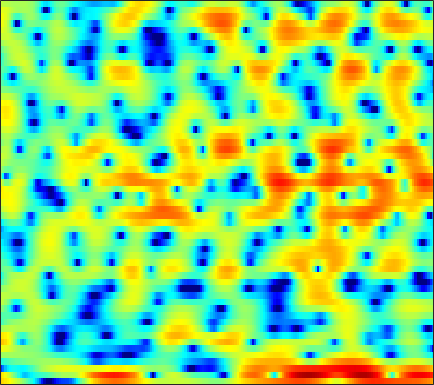

The table this chart was drawn from, first rows:
5.868, 5.5631, 5.1264, 4.6531, 4.2714, 3.7359, 3.1564, 2.6903, 2.0202, 1.2905, 0.48256, -0.16831, -1.1147, -2.1693, -3.0493, -4.3706, -5.9066, -7.2441, -9.3673, -12.084, -15.54, -18.467, -20.162, -17.706
5.439, 4.81, 3.928, 2.969, 2.183, 1.006, -0.3494, -1.493, -3.164, -4.841, -6.125, -6.522, -6.205, -5.351, -4.659, -3.872, -3.282, -2.971, -2.692, -2.483, -2.253, -2.021, -1.602, -1.069
-11.54, -8.97, -6.545, -5.043, -4.354, -3.878, -3.788, -3.909, -4.203, -4.497, -4.584, -4.42, -3.891, -3.101, -2.44, -1.562, -0.7467, -0.1943, 0.4459, 0.9916, 1.46, 1.767, 2.13, 2.456
-3.146, -2.914, -2.507, -2.069, -1.757, -1.39, -1.095, -0.9139, -0.7171, -0.5546, -0.3996, -0.284, -0.1195, 0.05838, 0.1916, 0.3698, 0.5397, 0.6552, 0.7886, 0.8946, 0.976, 1.017, 1.045, 1.048
0.9389, 0.9923, 1.048, 1.084, 1.095, 1.089, 1.061, 1.029, 0.9751, 0.9129, 0.8446, 0.7936, 0.7256, 0.6524, 0.5894, 0.4853, 0.3499, 0.2223, 0.01511, -0.2298, -0.5126, -0.749, -1.086, -1.44
3.814, 3.709, 3.479, 3.15, 2.846, 2.379, 1.868, 1.484, 1.014, 0.6349, 0.3688, 0.2494, 0.1794, 0.1669, 0.1549, 0.09699, -0.05688, -0.2547, -0.6505, -1.212, -1.95, -2.632, -3.71, -4.97
6.357, 6.055, 5.472, 4.647, 3.845, 2.473, 0.6744, -1.019, -3.805, -6.747, -7.568, -6.149, -3.747, -1.869, -0.8792, -0.03397, 0.3588, 0.3796, 0.05781, -0.6472, -1.739, -2.82, -4.654, -7.007
5.131, 4.984, 4.635, 4.079, 3.514, 2.536, 1.285, 0.1912, -1.326, -2.486, -2.771, -2.352, -1.374, -0.3795, 0.2121, 0.7157, 0.8736, 0.7657, 0.3113, -0.5052, -1.686, -2.819, -4.681, -6.986
0.8618, 1.28, 1.678, 1.897, 1.958, 1.92, 1.796, 1.675, 1.518, 1.411, 1.37, 1.387, 1.455, 1.526, 1.552, 1.505, 1.315, 1.062, 0.575, -0.1053, -0.9899, -1.793, -3.044, -4.489
-2.535, -1.661, -0.8159, -0.2459, 0.05281, 0.3446, 0.5653, 0.706, 0.8781, 1.05, 1.235, 1.375, 1.548, 1.685, 1.749, 1.769, 1.693, 1.567, 1.308, 0.9363, 0.4547, 0.02909, -0.5999, -1.276
-1.786, -1.584, -1.495, -1.58, -1.73, -1.957, -2.095, -2.062, -1.787, -1.272, -0.6079, -0.08163, 0.5775, 1.132, 1.459, 1.784, 1.98, 2.038, 2.005, 1.857, 1.617, 1.388, 1.035, 0.6335
0.4456, -0.04804, -0.9868, -2.358, -3.786, -6.436, -10.22, -12.75, -10.7, -6.595, -3.552, -1.879, -0.2317, 0.9359, 1.563, 2.123, 2.437, 2.533, 2.508, 2.347, 2.096, 1.871, 1.54, 1.206
2.288, 1.834, 1.03, -0.02607, -0.9909, -2.435, -3.768, -4.287, -3.893, -2.567, -1.044, -0.03971, 1.02, 1.76, 2.121, 2.342, 2.278, 2.066, 1.589, 0.9353, 0.145, -0.479, -1.243, -1.762
2.156, 2.122, 2.012, 1.845, 1.702, 1.53, 1.41, 1.381, 1.465, 1.652, 1.881, 2.033, 2.163, 2.143, 2.004, 1.633, 1, 0.3361, -0.8441, -2.462, -4.66, -6.825, -10.72, -15.36
0.2827, 0.6822, 1.163, 1.56, 1.804, 2.072, 2.288, 2.415, 2.545, 2.614, 2.602, 2.537, 2.366, 2.047, 1.683, 1.031, 0.1771, -0.614, -1.902, -3.436, -5.182, -6.595, -8.44, -9.587
-2.521, -1.481, -0.3093, 0.618, 1.172, 1.728, 2.134, 2.364, 2.568, 2.681, 2.713, 2.673, 2.495, 2.179, 1.828, 1.17, 0.2797, -0.5464, -1.835, -3.269, -4.737, -5.692, -6.48, -6.535
-4.002, -2.296, -0.6991, 0.3377, 0.8476, 1.27, 1.466, 1.549, 1.637, 1.798, 2.033, 2.215, 2.398, 2.458, 2.384, 2.021, 1.305, 0.4955, -1.047, -3.342, -6.813, -10.92, -21.32, -13.46
-1.3, -0.7932, -0.3831, -0.3678, -0.6408, -1.347, -2.468, -3.504, -4.657, -4.692, -3.406, -2.089, -0.3994, 0.8854, 1.553, 2.081, 2.202, 2.031, 1.454, 0.5444, -0.5443, -1.342, -1.907, -1.589
-1.183, -1.388, -1.85, -2.58, -3.382, -4.901, -7.093, -9.42, -13.7, -15.01, -10.23, -7.154, -4.092, -1.879, -0.6587, 0.5619, 1.405, 1.818, 2.159, 2.319, 2.337, 2.325, 2.33, 2.347
-2.483, -2.847, -3.464, -4.211, -4.844, -5.774, -6.645, -7.165, -7.488, -7.202, -6.357, -5.414, -3.961, -2.543, -1.515, -0.3049, 0.699, 1.321, 1.992, 2.484, 2.815, 2.986, 3.09, 3.072
-3.672, -4.1, -4.851, -5.819, -6.635, -7.844, -8.981, -9.584, -9.691, -8.932, -7.529, -6.259, -4.524, -2.932, -1.828, -0.5023, 0.6258, 1.354, 2.154, 2.763, 3.211, 3.43, 3.568, 3.554
-4.699, -5.091, -5.866, -7.043, -8.263, -10.56, -14.34, -19.46, -31.99, -16.43, -10.83, -8.077, -5.402, -3.269, -1.947, -0.4727, 0.7525, 1.533, 2.395, 3.071, 3.572, 3.814, 3.988, 3.974
-6.267, -6.116, -6.103, -6.375, -6.829, -7.617, -8.529, -9.086, -9.166, -8.37, -6.972, -5.793, -4.281, -2.888, -1.909, -0.724, 0.3585, 1.091, 1.948, 2.679, 3.239, 3.546, 3.806, 3.858
-8.036, -6.656, -5.417, -4.672, -4.36, -4.207, -4.208, -4.249, -4.316, -4.355, -4.289, -4.227, -3.981, -3.513, -3.052, -2.195, -1.174, -0.3834, 0.6364, 1.537, 2.271, 2.724, 3.146, 3.389
-5.119, -3.843, -2.543, -1.671, -1.227, -0.958, -0.9835, -1.195, -1.749, -2.606, -3.83, -5.042, -6.914, -8.499, -8.609, -6.881, -4.505, -2.877, -1.07, 0.2795, 1.289, 1.87, 2.404, 2.772
-0.5169, 0.2959, 1.202, 1.827, 2.109, 2.245, 2.058, 1.684, 0.8887, -0.3333, -2.104, -3.856, -7.22, -10.98, -11.93, -8.623, -5.326, -3.49, -1.73, -0.5458, 0.2517, 0.5825, 0.8292, 0.9013
1.708, 2.457, 3.177, 3.652, 3.818, 3.833, 3.604, 3.279, 2.636, 1.754, 0.708, -0.1387, -1.243, -2.158, -2.576, -2.768, -2.68, -2.532, -2.394, -2.345, -2.488, -2.727, -3.197, -3.993
3.186, 3.59, 3.97, 4.172, 4.221, 4.116, 3.847, 3.543, 2.978, 2.287, 1.448, 0.7617, -0.1547, -1.152, -1.833, -2.742, -3.583, -4.213, -5.049, -5.945, -6.949, -7.638, -8.696, -9.797
4.507, 4.5, 4.473, 4.372, 4.283, 4.086, 3.787, 3.473, 2.923, 2.217, 1.311, 0.4979, -0.7201, -2.103, -3.233, -4.793, -6.336, -7.469, -8.876, -10.43, -12.19, -13.79, -16.09, -16.79
5.004, 4.577, 4.138, 3.882, 3.784, 3.746, 3.668, 3.523, 3.171, 2.524, 1.609, 0.6525, -0.9595, -3.052, -5.003, -8.04, -11.33, -13.12, -13.81, -13.61, -14.1, -15.38, -17.94, -18.96
3.071, 1.478, -0.1453, -0.1909, 0.5866, 1.87, 2.892, 3.386, 3.632, 3.442, 2.801, 2.037, 0.5261, -1.543, -3.573, -7.197, -11.95, -14.75, -13.05, -10.16, -8.393, -7.403, -6.505, -5.319
-0.6944, -4.239, -10.7, -8.719, -4.741, -1.406, 0.551, 1.451, 2.113, 2.331, 2.104, 1.755, 0.9483, -0.04073, -0.9495, -2.13, -3.174, -3.689, -3.952, -3.73, -3.254, -2.741, -2.009, -1.236
1.052, 0.1093, -0.8067, -1.087, -0.9957, -0.5823, -0.103, 0.1849, 0.4468, 0.5461, 0.4738, 0.3025, -0.004854, -0.4491, -0.8332, -1.351, -1.834, -2.139, -2.416, -2.526, -2.431, -2.253, -1.805, -1.235
2.171, 1.732, 1.224, 0.8019, 0.5357, 0.2388, 0.01077, -0.1211, -0.2474, -0.359, -0.3734, -0.4487, -0.4749, -0.6694, -0.8161, -1.181, -1.637, -2.06, -2.678, -3.309, -3.725, -3.866, -3.527, -2.67
2.479, 2.374, 2.097, 1.595, 1.125, 0.3149, -0.6182, -1.279, -1.92, -2.045, -1.725, -1.258, -0.7591, -0.3507, -0.2602, -0.4018, -0.9363, -1.61, -3.018, -5.125, -8.27, -10.85, -10.75, -6.692
1.299, 1.835, 1.999, 1.575, 0.8366, -0.7946, -3.428, -6.372, -12.1, -11.81, -6.633, -3.989, -1.765, -0.3861, 0.1486, 0.4679, 0.2862, -0.1604, -1.178, -2.761, -4.748, -6.105, -5.883, -3.479
-0.08213, 0.6738, 1.113, 0.9737, 0.453, -0.706, -2.42, -3.944, -5.656, -5.819, -4.611, -3.454, -2.123, -1.206, -0.7011, -0.3103, -0.117, -0.1075, -0.1779, -0.3146, -0.4094, -0.3102, -0.003196, 0.5627
0.8016, 1.249, 1.582, 1.586, 1.401, 0.9195, 0.2628, -0.2962, -0.9812, -1.503, -1.876, -2.042, -2.236, -2.371, -2.377, -2.322, -2.101, -1.83, -1.405, -0.9056, -0.4127, -0.03636, 0.4164, 0.8038
2.291, 2.684, 2.983, 3.027, 2.919, 2.563, 2.018, 1.5, 0.6634, -0.3534, -1.498, -2.493, -3.994, -5.541, -6.652, -7.349, -6.861, -5.878, -4.362, -2.955, -1.788, -1.122, -0.4047, 0.107
3.623, 3.988, 4.252, 4.271, 4.119, 3.71, 3.066, 2.426, 1.353, -0.01366, -1.714, -3.285, -5.962, -9.748, -14.29, -28.41, -15.99, -10.99, -7.19, -4.759, -3.139, -2.318, -1.573, -1.192
4.48, 4.747, 4.897, 4.823, 4.604, 4.118, 3.376, 2.667, 1.501, 0.1132, -1.496, -2.873, -4.687, -6.52, -7.575, -8.27, -7.899, -7.048, -5.666, -4.367, -3.347, -2.844, -2.543, -2.757
4.824, 5.003, 5.063, 4.901, 4.64, 4.081, 3.282, 2.517, 1.272, -0.2473, -1.99, -3.437, -5.367, -6.963, -7.698, -7.682, -6.833, -5.943, -4.657, -3.564, -2.742, -2.355, -2.263, -2.694
4.162, 4.325, 4.372, 4.21, 3.954, 3.413, 2.647, 1.89, 0.6168, -1.018, -3.182, -5.229, -9.068, -15.75, -24.79, -15.33, -9.525, -6.941, -4.554, -2.896, -1.783, -1.218, -0.8109, -0.7311
2.207, 2.369, 2.408, 2.276, 2.066, 1.658, 1.091, 0.5568, -0.3262, -1.42, -2.774, -3.932, -5.666, -7.149, -7.709, -7.154, -5.668, -4.444, -2.951, -1.709, -0.7396, -0.1908, 0.3734, 0.7363
0.01108, 0.02763, -0.1167, -0.3812, -0.6169, -0.9217, -1.195, -1.358, -1.556, -1.801, -2.065, -2.288, -2.572, -2.711, -2.692, -2.483, -2.048, -1.618, -0.987, -0.3556, 0.2427, 0.634, 1.092, 1.45
-1.469, -1.863, -2.621, -3.576, -4.281, -4.903, -4.827, -4.355, -3.455, -2.564, -1.846, -1.454, -1.04, -0.7936, -0.6297, -0.4531, -0.2719, -0.09971, 0.1751, 0.5084, 0.8852, 1.2, 1.581, 1.936
-1.755, -2.498, -4.057, -6.712, -9.957, -18.04, -14.7, -9.213, -5.033, -2.499, -0.9225, -0.1248, 0.5066, 0.7613, 0.7598, 0.6041, 0.3289, 0.1151, -0.03255, 0.08608, 0.4856, 0.9288, 1.573, 2.157
-1.313, -1.405, -1.902, -2.828, -3.635, -4.386, -3.827, -2.671, -0.9051, 0.5939, 1.628, 2.086, 2.279, 2.066, 1.573, 0.4857, -1.123, -2.664, -4.723, -5.239, -3.501, -1.835, 0.1399, 1.502
-2.746, -1.594, -0.5916, 0.09554, 0.4603, 0.8999, 1.378, 1.759, 2.252, 2.667, 2.901, 2.865, 2.566, 1.913, 1.141, -0.4184, -2.707, -5.122, -9.526, -11.41, -7.045, -4.198, -1.56, 0.04644
-3.221, -1.854, -0.4521, 0.5762, 1.141, 1.731, 2.146, 2.365, 2.535, 2.538, 2.395, 2.145, 1.663, 0.9686, 0.3467, -0.61, -1.64, -2.36, -3.035, -3.158, -2.701, -2.12, -1.281, -0.5436
-1.254, -0.4368, 0.5064, 1.217, 1.634, 2.014, 2.22, 2.275, 2.216, 1.986, 1.575, 1.196, 0.5343, -0.2596, -0.9123, -1.702, -2.354, -2.664, -2.784, -2.558, -2.074, -1.632, -1.027, -0.5154
0.8156, 1.288, 1.768, 2.096, 2.249, 2.307, 2.238, 2.098, 1.796, 1.371, 0.7607, 0.1799, -0.8278, -2.092, -3.217, -4.91, -6.37, -6.858, -6.341, -4.954, -3.396, -2.318, -1.145, -0.2818
2.302, 2.499, 2.566, 2.443, 2.219, 1.833, 1.387, 1.052, 0.627, 0.2098, -0.2639, -0.7972, -1.801, -3.326, -5.002, -8.441, -15.01, -27.74, -13.76, -7.756, -4.398, -2.654, -0.9651, 0.2277
3.159, 3.087, 2.682, 1.877, 1.019, -0.3867, -1.874, -2.715, -3.033, -2.601, -1.98, -1.688, -1.649, -2.082, -2.692, -3.697, -4.598, -4.855, -4.395, -3.256, -1.929, -1.026, 0.07483, 0.9353
3.83, 3.617, 2.9, 1.565, 0.07219, -2.965, -8.306, -17.22, -14.88, -6.759, -3.347, -1.834, -0.722, -0.2557, -0.1611, -0.3008, -0.5666, -0.7628, -0.9216, -0.8932, -0.6696, -0.3694, 0.1345, 0.6979
4.039, 3.905, 3.384, 2.509, 1.603, 0.1325, -1.397, -2.197, -2.346, -1.569, -0.5381, 0.08653, 0.6728, 0.9125, 0.8591, 0.4913, -0.1895, -0.8912, -2.037, -3.301, -4.263, -4.37, -3.675, -2.381
3.42, 3.366, 3.131, 2.764, 2.426, 1.955, 1.549, 1.326, 1.188, 1.207, 1.308, 1.353, 1.337, 1.126, 0.7757, 0.04136, -1.11, -2.335, -4.722, -8.613, -16.8, -30.34, -11.72, -6.596
2.146, 2.029, 1.85, 1.645, 1.515, 1.388, 1.322, 1.303, 1.32, 1.357, 1.382, 1.392, 1.286, 1.03, 0.733, 0.1367, -0.7055, -1.521, -2.829, -4.234, -5.362, -5.594, -4.952, -3.708
